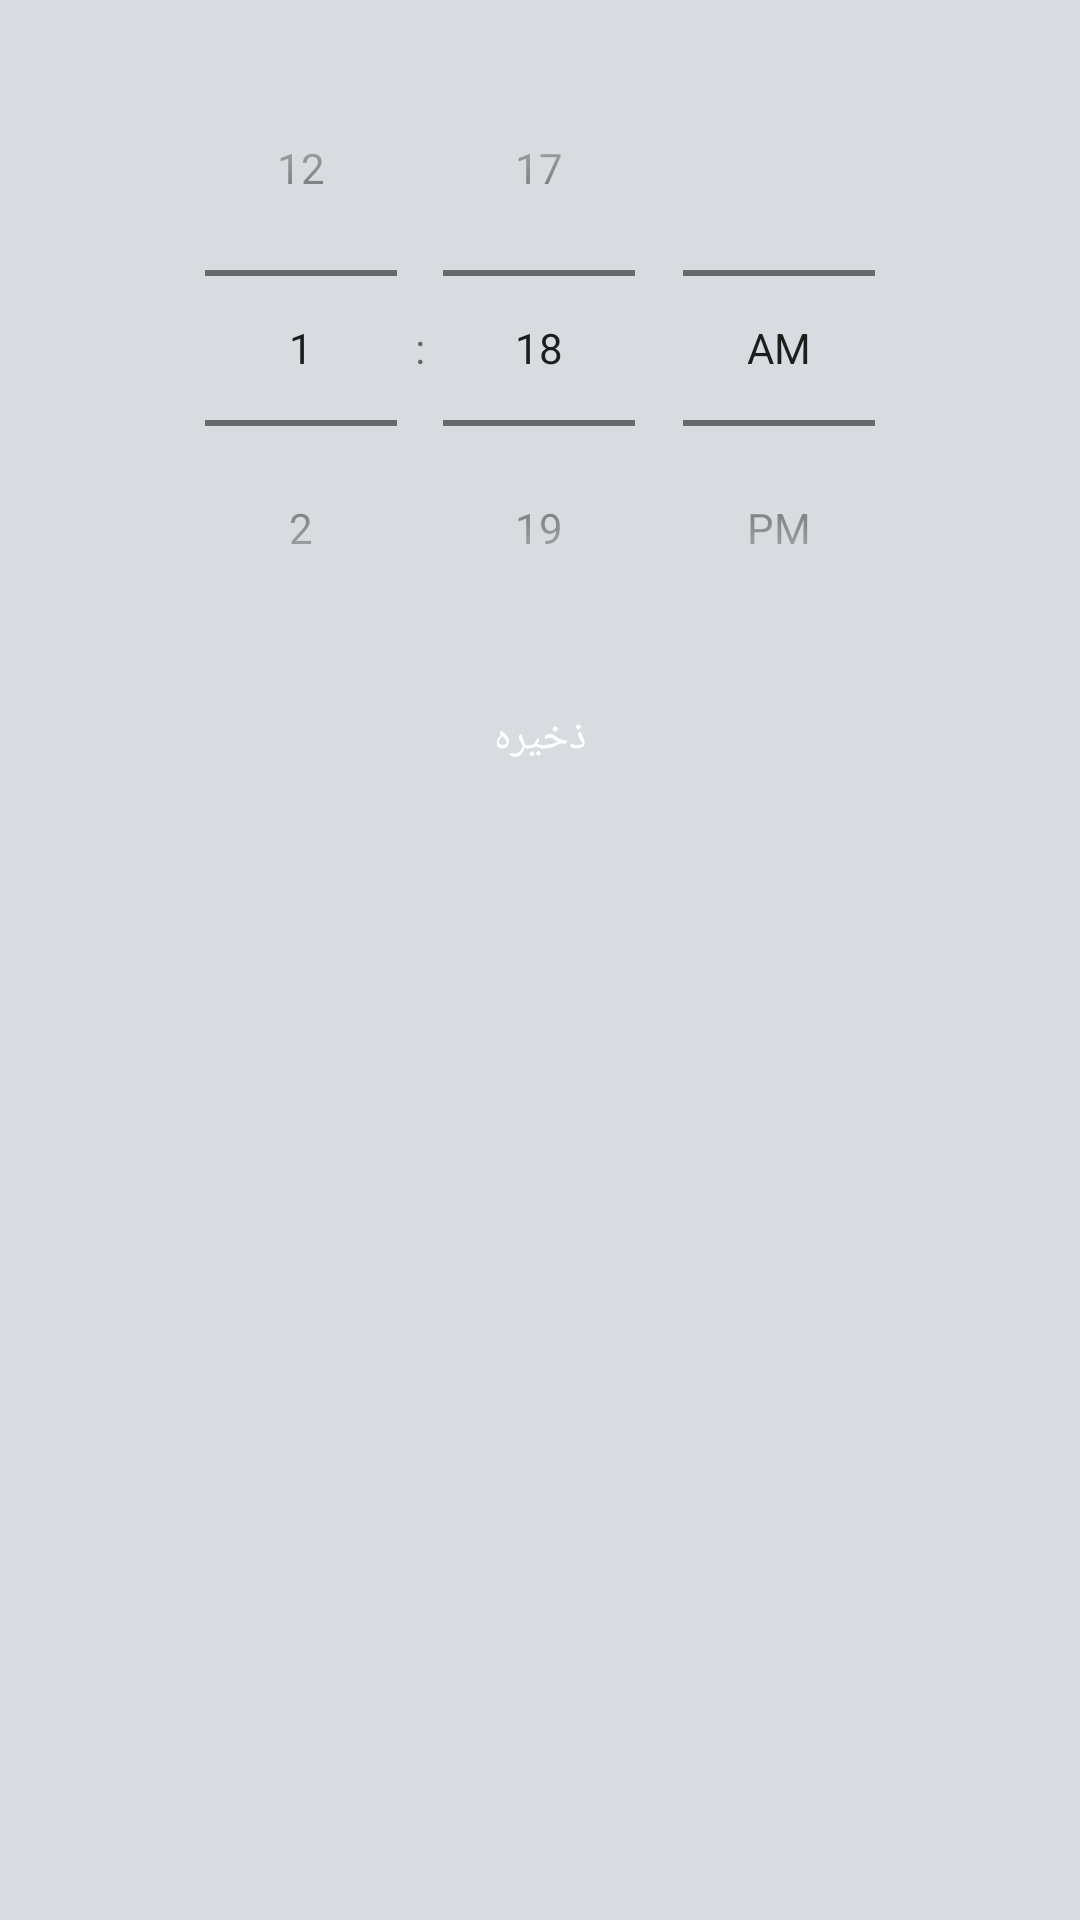

Write the Android layout XML for this screen, with the resource values it uses.
<!-- AndroidManifest.xml: application theme AppTheme -->
<!-- res/layout/dialog_time_picker_layout.xml -->
<?xml version="1.0" encoding="utf-8"?>
<RelativeLayout xmlns:android="http://schemas.android.com/apk/res/android"
    android:layout_width="wrap_content"
    android:padding="10dp"
    android:background="#D8DBDF"
    android:layout_height="wrap_content">


    <androidx.appcompat.widget.AppCompatTextView
        android:id="@+id/time_dialog_text"
        android:layout_width="wrap_content"
        android:layout_height="wrap_content"
        android:textSize="18sp"
        android:textStyle="bold"
        android:layout_alignParentEnd="true"
        />

    <TimePicker
        android:id="@+id/datePicker1"
        android:layout_width="match_parent"
        android:layout_height="wrap_content"
        android:timePickerMode="spinner"/>


    <androidx.appcompat.widget.AppCompatButton
        android:textColor="@android:color/white"
        android:layout_width="match_parent"
        android:layout_height="wrap_content"
        android:layout_below="@id/datePicker1"
        android:background="@drawable/dialog_btn"
        android:id="@+id/dialog_time_btn"
        android:text="@string/save"/>
</RelativeLayout>
<!-- resources referenced by this layout -->
<resources>
  <string name="save">ذخیره</string>
  <style name="AppTheme" parent="Theme.AppCompat.Light.DarkActionBar">
          
          <item name="colorPrimary">@color/colorPrimary</item>
          <item name="colorPrimaryDark">@color/colorPrimaryDark</item>
          <item name="colorAccent">@color/colorAccent</item>
  
  
  
      </style>
  <color name="colorPrimary">#4527A0</color>
  <color name="colorPrimaryDark">#3949AB</color>
  <color name="colorAccent">#546E7A</color>
</resources>
